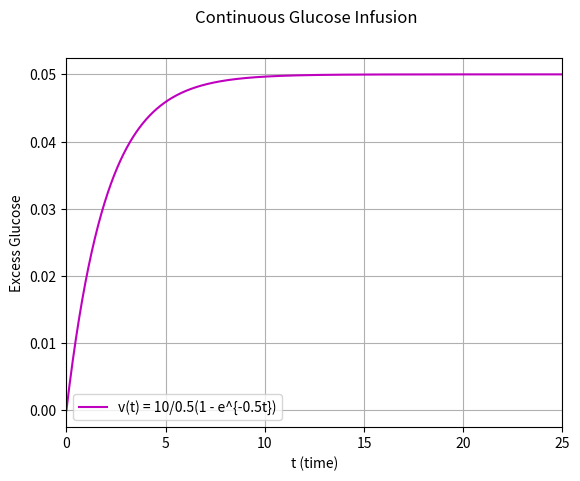

Here is the Python script that generated this plot:
#!/usr/bin/python

####################################################
# module: glucose_infusion.py
# description: glucose infusion model
# [redacted]
#####################################################

import math
import numpy as np
import matplotlib.pyplot as plt

def glucose_infusion(r, lmbda):
  f1 = lambda t: (lmbda/r)*(1.0 - (math.e**(-lmbda*t)))
  xvals = np.linspace(0, 200, 10000)
  yvals1 = np.array([f1(x) for x in xvals])
  fig1 = plt.figure(1)
  fig1.suptitle('Continuous Glucose Infusion')
  plt.xlabel('t (time)')
  plt.ylabel('Excess Glucose')
  #plt.ylim([0, 10])
  plt.xlim([0, 25])
  plt.grid()
  plt.plot(xvals, yvals1, label='v(t) = ' + str(r) + '/' + str(lmbda) + '(1 - e^{-' + str(lmbda) + 't})', c='m')
  plt.legend(loc='best')
  plt.show()

if __name__ == '__main__':
  glucose_infusion(10, 0.5)
